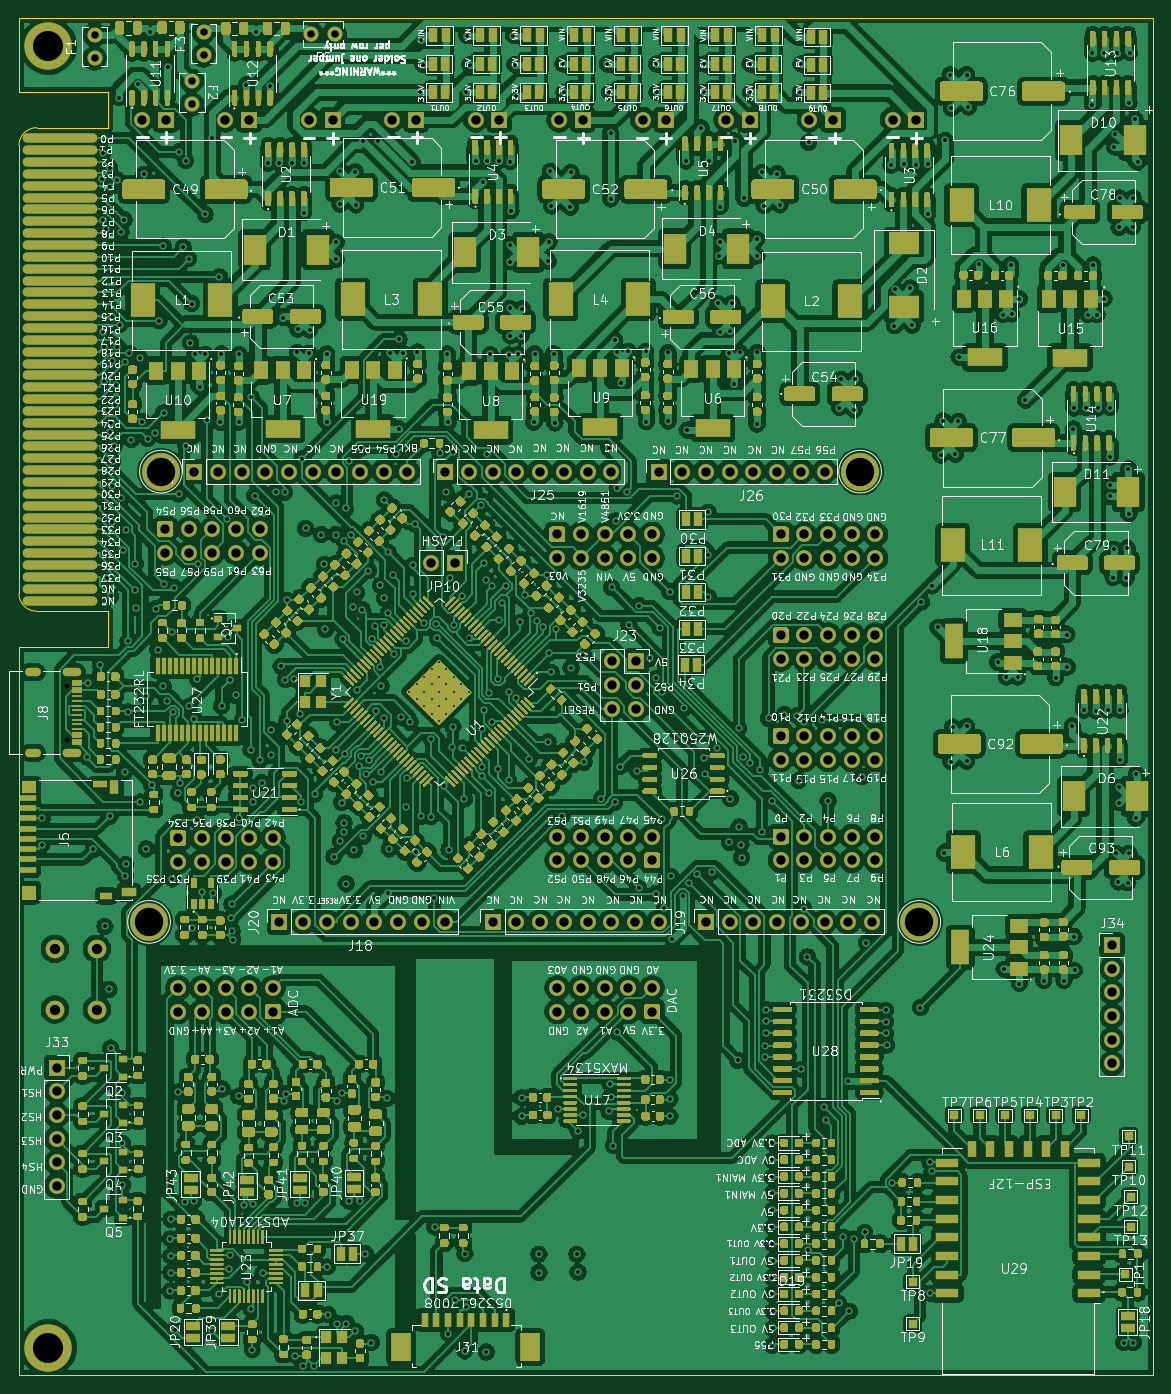
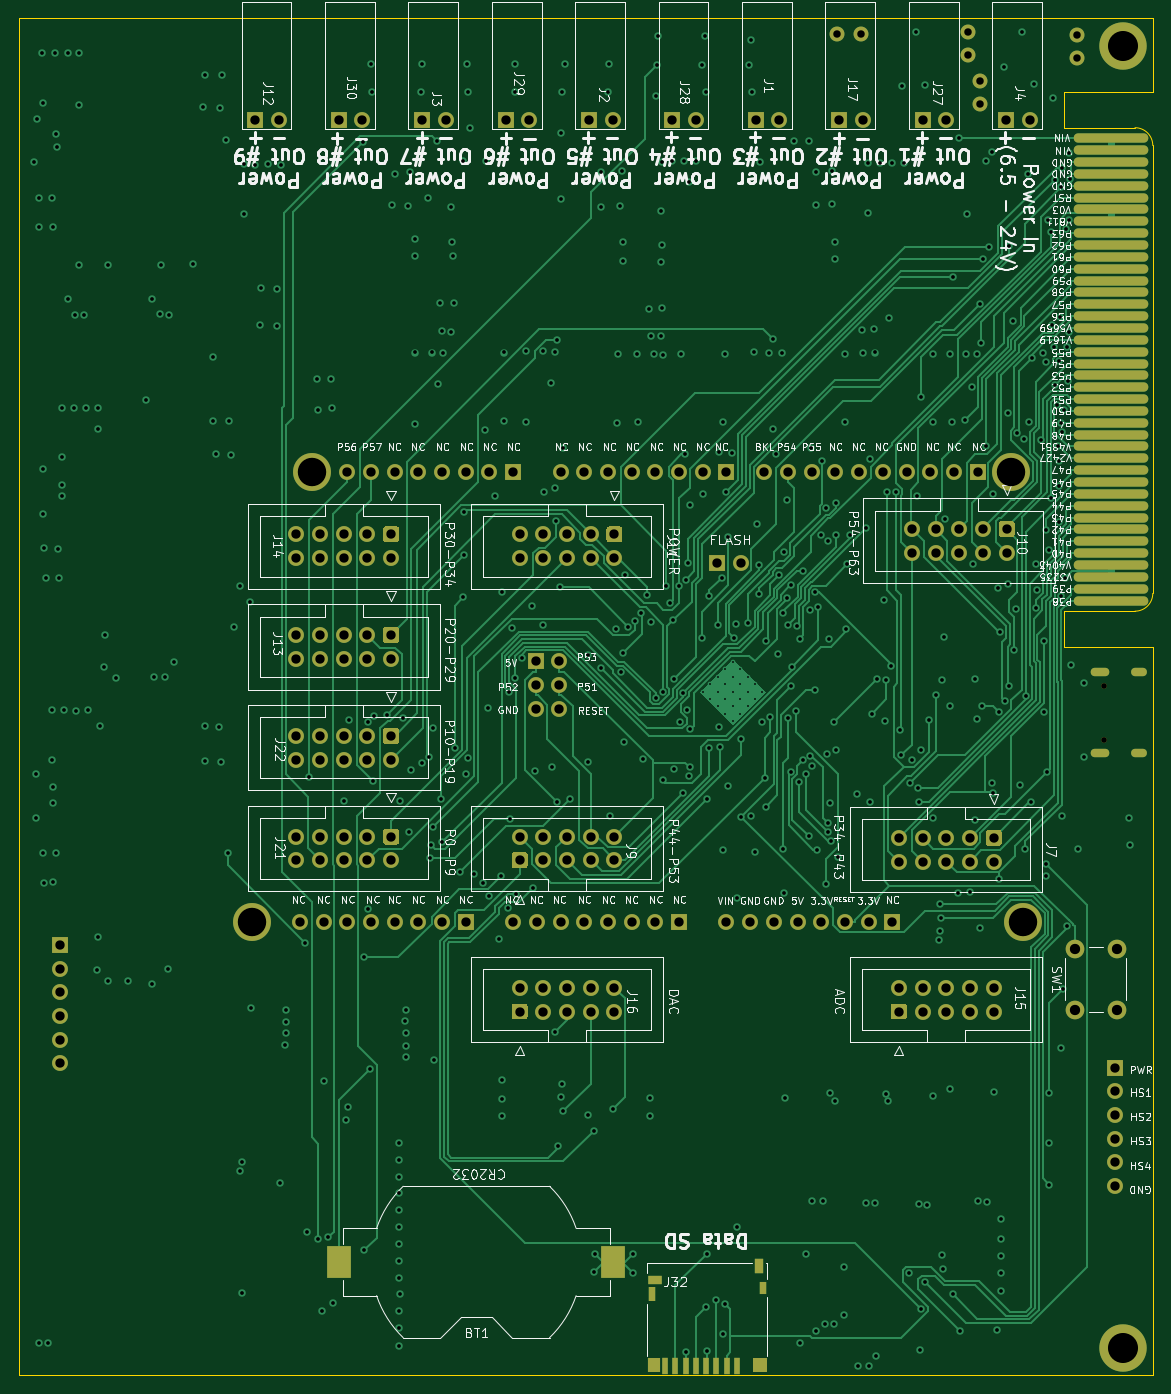
Circuit board: 13 layer files. Board 121.6 x 145.5 mm.
- bottom_copper: MAD_P2-B_Cu.gbr (90872 bytes)
- bottom_mask: MAD_P2-B_Mask.gbr (12073 bytes)
- paste: MAD_P2-B_Paste.gbr (2228 bytes)
- bottom_silk: MAD_P2-B_SilkS.gbr (159848 bytes)
- outline: MAD_P2-Edge_Cuts.gbr (1365 bytes)
- top_copper: MAD_P2-F_Cu.gbr (1832863 bytes)
- top_mask: MAD_P2-F_Mask.gbr (262035 bytes)
- paste: MAD_P2-F_Paste.gbr (265103 bytes)
- top_silk: MAD_P2-F_SilkS.gbr (391263 bytes)
- inner_copper: MAD_P2-In1_Cu.gbr (107099 bytes)
- inner_copper: MAD_P2-In2_Cu.gbr (801390 bytes)
- drill: MAD_P2-NPTH.drl (333 bytes)
- drill: MAD_P2-PTH.drl (13711 bytes)

=== bottom_copper: MAD_P2-B_Cu.gbr (90872 bytes, source omitted) ===
=== bottom_mask: MAD_P2-B_Mask.gbr (12073 bytes, source omitted) ===
=== paste: MAD_P2-B_Paste.gbr ===
%TF.GenerationSoftware,KiCad,Pcbnew,(5.1.9)-1*%
%TF.CreationDate,2021-07-02T17:33:52-07:00*%
%TF.ProjectId,MAD_P2,4d41445f-5032-42e6-9b69-6361645f7063,rev?*%
%TF.SameCoordinates,Original*%
%TF.FileFunction,Paste,Bot*%
%TF.FilePolarity,Positive*%
%FSLAX46Y46*%
G04 Gerber Fmt 4.6, Leading zero omitted, Abs format (unit mm)*
G04 Created by KiCad (PCBNEW (5.1.9)-1) date 2021-07-02 17:33:52*
%MOMM*%
%LPD*%
G01*
G04 APERTURE LIST*
%ADD10R,2.540000X3.510000*%
%ADD11O,8.000000X1.000000*%
%ADD12R,0.700000X1.750000*%
%ADD13R,1.300000X1.500000*%
%ADD14R,0.800000X1.500000*%
%ADD15R,1.450000X1.000000*%
%ADD16R,0.800000X1.400000*%
%ADD17R,1.500000X1.500000*%
%ADD18R,1.000000X1.550000*%
G04 APERTURE END LIST*
D10*
%TO.C,BT1*%
X479627000Y-148717000D03*
X450267000Y-148717000D03*
%TD*%
D11*
%TO.C,J6*%
X396900000Y-28295600D03*
X396900000Y-29565600D03*
X396900000Y-30835600D03*
X396900000Y-32105600D03*
X396900000Y-33375600D03*
X396900000Y-34645600D03*
X396900000Y-35915600D03*
X396900000Y-37185600D03*
X396900000Y-38455600D03*
X396900000Y-39725600D03*
X396900000Y-40995600D03*
X396900000Y-42265600D03*
X396900000Y-43535600D03*
X396900000Y-44805600D03*
X396900000Y-46075600D03*
X396900000Y-47345600D03*
X396900000Y-48615600D03*
X396900000Y-49885600D03*
X396900000Y-51155600D03*
X396900000Y-52425600D03*
X396900000Y-53695600D03*
X396900000Y-54965600D03*
X396900000Y-56235600D03*
X396900000Y-57505600D03*
X396900000Y-58775600D03*
X396900000Y-60045600D03*
X396900000Y-61315600D03*
X396900000Y-62585600D03*
X396900000Y-63855600D03*
X396900000Y-65125600D03*
X396900000Y-66395600D03*
X396900000Y-67665600D03*
X396900000Y-68935600D03*
X396900000Y-70205600D03*
X396900000Y-71475600D03*
X396900000Y-72745600D03*
X396900000Y-74015600D03*
X396900000Y-75285600D03*
X396900000Y-76555600D03*
X396900000Y-77825600D03*
%TD*%
D12*
%TO.C,J32*%
X444722000Y-159909000D03*
D13*
X445922000Y-159784000D03*
D14*
X446172000Y-152184000D03*
D15*
X445847000Y-150684000D03*
D16*
X434222000Y-151534000D03*
D12*
X443622000Y-159909000D03*
X442522000Y-159909000D03*
X441422000Y-159909000D03*
X440322000Y-159909000D03*
X439222000Y-159909000D03*
X438122000Y-159909000D03*
X437022000Y-159909000D03*
D17*
X434572000Y-159784000D03*
D18*
X434622000Y-149109000D03*
%TD*%
M02*

=== bottom_silk: MAD_P2-B_SilkS.gbr (159848 bytes, source omitted) ===
=== outline: MAD_P2-Edge_Cuts.gbr ===
%TF.GenerationSoftware,KiCad,Pcbnew,(5.1.9)-1*%
%TF.CreationDate,2021-07-02T17:33:52-07:00*%
%TF.ProjectId,MAD_P2,4d41445f-5032-42e6-9b69-6361645f7063,rev?*%
%TF.SameCoordinates,Original*%
%TF.FileFunction,Profile,NP*%
%FSLAX46Y46*%
G04 Gerber Fmt 4.6, Leading zero omitted, Abs format (unit mm)*
G04 Created by KiCad (PCBNEW (5.1.9)-1) date 2021-07-02 17:33:52*
%MOMM*%
%LPD*%
G01*
G04 APERTURE LIST*
%TA.AperFunction,Profile*%
%ADD10C,0.050000*%
%TD*%
%TA.AperFunction,Profile*%
%ADD11C,0.120000*%
%TD*%
G04 APERTURE END LIST*
D10*
X392455400Y-82778600D02*
X392430000Y-160867000D01*
X392430000Y-23342600D02*
X392455400Y-23342600D01*
X392430000Y-15367000D02*
X392430000Y-23342600D01*
X514000000Y-15367000D02*
X392430000Y-15367000D01*
X514000000Y-160867000D02*
X514000000Y-15367000D01*
X392430000Y-160867000D02*
X514000000Y-160867000D01*
D11*
%TO.C,J6*%
X401980000Y-23342600D02*
X392455000Y-23342600D01*
X401980000Y-27152600D02*
X401980000Y-23342600D01*
X394360000Y-27152600D02*
X401980000Y-27152600D01*
X392455000Y-29057600D02*
X392455000Y-77063600D01*
X401980000Y-78968600D02*
X401980000Y-82778600D01*
X401980000Y-82778600D02*
X392455000Y-82778600D01*
X394360000Y-78968600D02*
X401980000Y-78968600D01*
X392455000Y-29057600D02*
G75*
G02*
X394360000Y-27152600I1905000J0D01*
G01*
X392455000Y-77063600D02*
G75*
G03*
X394360000Y-78968600I1905000J0D01*
G01*
%TD*%
M02*

=== top_copper: MAD_P2-F_Cu.gbr (1832863 bytes, source omitted) ===
=== top_mask: MAD_P2-F_Mask.gbr (262035 bytes, source omitted) ===
=== paste: MAD_P2-F_Paste.gbr (265103 bytes, source omitted) ===
=== top_silk: MAD_P2-F_SilkS.gbr (391263 bytes, source omitted) ===
=== inner_copper: MAD_P2-In1_Cu.gbr (107099 bytes, source omitted) ===
=== inner_copper: MAD_P2-In2_Cu.gbr (801390 bytes, source omitted) ===
=== drill: MAD_P2-NPTH.drl ===
M48
; DRILL file {KiCad (5.1.9)-1} date 07/02/21 17:33:46
; FORMAT={3:3/ absolute / metric / suppress leading zeros}
; #@! TF.CreationDate,2021-07-02T17:33:46-07:00
; #@! TF.GenerationSoftware,Kicad,Pcbnew,(5.1.9)-1
; #@! TF.FileFunction,NonPlated,1,4,NPTH
FMAT,2
METRIC,TZ
T1C0.600
%
G90
G05
T1
X397639Y-86945
X397639Y-92725
T0
M30

=== drill: MAD_P2-PTH.drl (13711 bytes, source omitted) ===
